The GitHub repository Sanjana-aravindan/Plant-leaf-disease-classification contains a labelled image folder "60_20_20segmented" with 38 categories: apple frogeye spot, apple scab, apple cedar apple rust, apple healthy, blueberry healthy, cherry powdery mildew, cherry healthy, corn cercospora gray leaf spot, corn common rust, corn northern leaf blight, corn healthy, grape black rot, grape esca black measles, grape leaf blight isariopsis leaf spot markers, grape healthy, orange huanglongbing citrus greening, peach bacterial spot, peach healthy, bell pepper bacterial spot, bell pepper healthy, potato early blight, potato late blight, potato healthy, raspberry healthy, soybean healthy, squash powdery mildew, strawberry leaf scorch, strawberry healthy, tomato bacterial spot, tomato early blight, tomato late blight, tomato leaf mold, tomato septoria leaf spot, tomato two-spotted spider mite, tomato target spot, tomato yellow leaf curl virus, tomato mosaic virus, tomato healthy. Examples follow, each with its label.

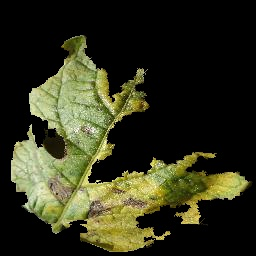
Label: potato early blight

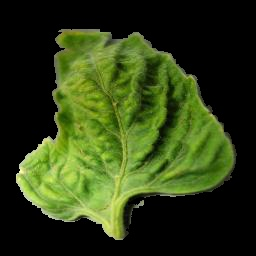
Label: tomato yellow leaf curl virus

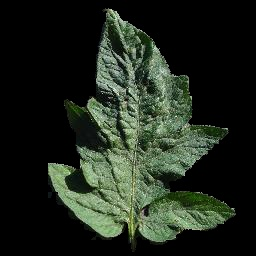
Label: tomato target spot

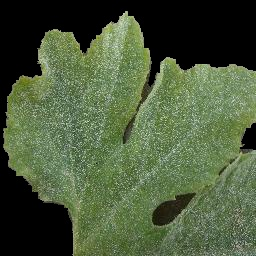
Label: squash powdery mildew

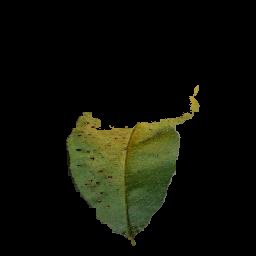
Label: peach bacterial spot

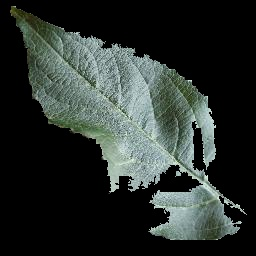
Label: apple healthy
